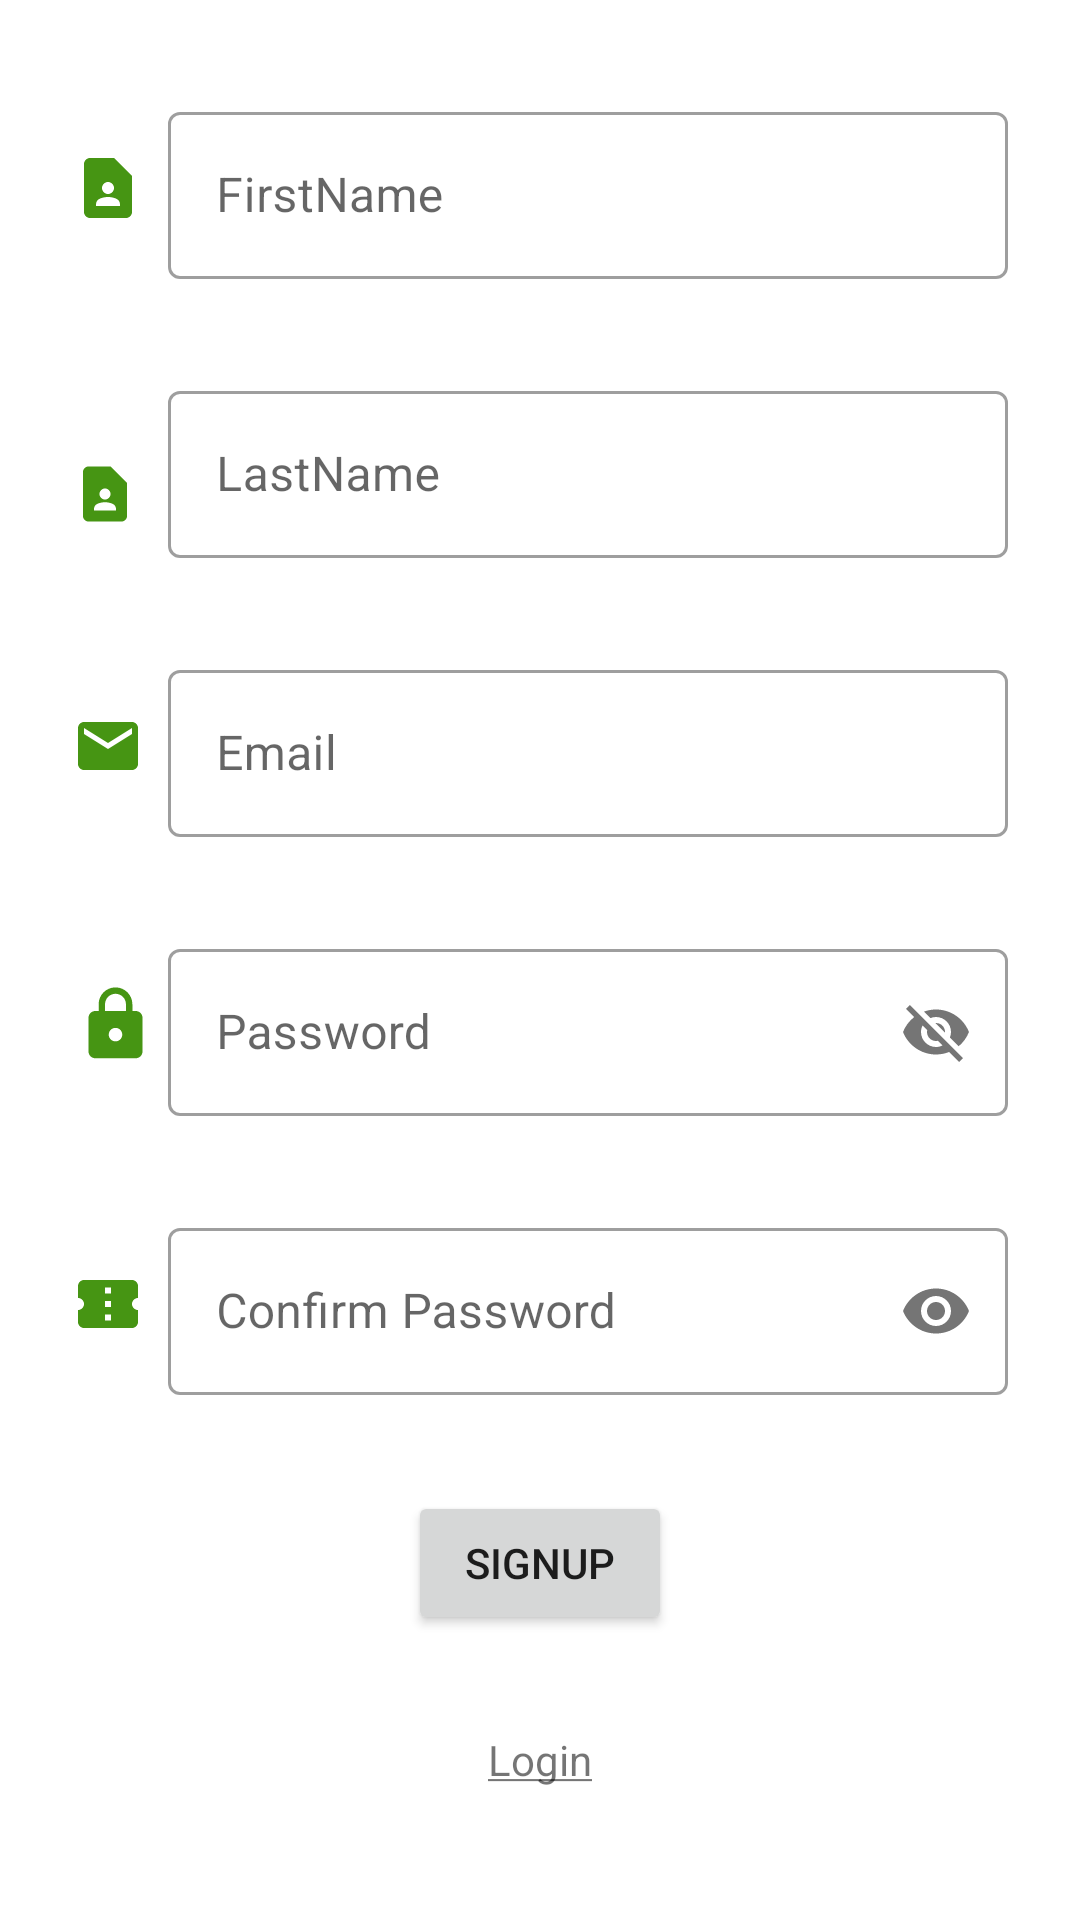

Write the Android layout XML for this screen, with the resource values it uses.
<!-- AndroidManifest.xml: application theme Theme.WorkoutLog -->
<!-- res/layout/activity_signup.xml -->
<?xml version="1.0" encoding="utf-8"?>
<androidx.constraintlayout.widget.ConstraintLayout xmlns:android="http://schemas.android.com/apk/res/android"
    xmlns:app="http://schemas.android.com/apk/res-auto"
    xmlns:tools="http://schemas.android.com/tools"
    android:layout_width="match_parent"
    android:layout_height="match_parent"
    tools:context=".ui.SignupActivity">

    <com.google.android.material.textfield.TextInputLayout
        android:id="@+id/tilFirstname"
        style="@style/Widget.MaterialComponents.TextInputLayout.OutlinedBox"
        android:layout_width="0dp"
        android:layout_height="wrap_content"
        android:layout_marginStart="56dp"
        android:layout_marginTop="32dp"
        android:layout_marginEnd="24dp"
        app:layout_constraintEnd_toEndOf="parent"
        app:layout_constraintStart_toStartOf="parent"
        app:layout_constraintTop_toTopOf="parent">

        <com.google.android.material.textfield.TextInputEditText
            android:id="@+id/etFirstName"
            android:layout_width="match_parent"
            android:layout_height="wrap_content"
            android:hint="@string/firstname"
            android:inputType="textPersonName" />
    </com.google.android.material.textfield.TextInputLayout>

    <com.google.android.material.textfield.TextInputLayout
        android:id="@+id/tilLastname"
        style="@style/Widget.MaterialComponents.TextInputLayout.OutlinedBox"
        android:layout_width="0dp"
        android:layout_height="wrap_content"
        android:layout_marginStart="56dp"
        android:layout_marginTop="32dp"
        android:layout_marginEnd="24dp"
        app:layout_constraintEnd_toEndOf="parent"
        app:layout_constraintStart_toStartOf="parent"
        app:layout_constraintTop_toBottomOf="@+id/tilFirstname">

        <com.google.android.material.textfield.TextInputEditText
            android:id="@+id/etLastname"
            android:layout_width="match_parent"
            android:layout_height="wrap_content"
            android:hint="@string/lastname"
            android:inputType="textPersonName" />
    </com.google.android.material.textfield.TextInputLayout>

    <com.google.android.material.textfield.TextInputLayout
        android:id="@+id/tilEmail"
        style="@style/Widget.MaterialComponents.TextInputLayout.OutlinedBox"
        android:layout_width="0dp"
        android:layout_height="wrap_content"
        android:layout_marginStart="56dp"
        android:layout_marginTop="32dp"
        android:layout_marginEnd="24dp"
        app:layout_constraintEnd_toEndOf="parent"
        app:layout_constraintStart_toStartOf="parent"
        app:layout_constraintTop_toBottomOf="@+id/tilLastname">

        <com.google.android.material.textfield.TextInputEditText
            android:id="@+id/etEmail"
            android:layout_width="match_parent"
            android:layout_height="wrap_content"
            android:hint="@string/email"
            android:inputType="textEmailAddress" />

    </com.google.android.material.textfield.TextInputLayout>

    <com.google.android.material.textfield.TextInputLayout
        android:id="@+id/tilPassword"
        style="@style/Widget.MaterialComponents.TextInputLayout.OutlinedBox"
        android:layout_width="0dp"
        android:layout_height="wrap_content"
        android:layout_marginStart="56dp"
        android:layout_marginTop="32dp"
        android:layout_marginEnd="24dp"
        app:layout_constraintEnd_toEndOf="parent"
        app:layout_constraintStart_toStartOf="parent"
        app:layout_constraintTop_toBottomOf="@+id/tilEmail"
        app:passwordToggleEnabled="true">

        <com.google.android.material.textfield.TextInputEditText
            android:id="@+id/etPassword"
            android:layout_width="match_parent"
            android:layout_height="wrap_content"
            android:hint="@string/password" />
    </com.google.android.material.textfield.TextInputLayout>

    <com.google.android.material.textfield.TextInputLayout
        android:id="@+id/tilConfirm"
        style="@style/Widget.MaterialComponents.TextInputLayout.OutlinedBox"
        android:layout_width="0dp"
        android:layout_height="wrap_content"
        android:layout_marginStart="56dp"
        android:layout_marginTop="32dp"
        android:layout_marginEnd="24dp"
        app:layout_constraintEnd_toEndOf="parent"
        app:layout_constraintStart_toStartOf="parent"
        app:layout_constraintTop_toBottomOf="@+id/tilPassword"
        app:passwordToggleEnabled="true">

        <com.google.android.material.textfield.TextInputEditText
            android:id="@+id/etConfirm"
            android:layout_width="match_parent"
            android:layout_height="wrap_content"
            android:hint="@string/confirm_password"
            android:inputType="textPassword" />
    </com.google.android.material.textfield.TextInputLayout>

    <Button
        android:id="@+id/btnSignUp"
        android:layout_width="wrap_content"
        android:layout_height="wrap_content"
        android:layout_marginStart="24dp"
        android:layout_marginTop="32dp"
        android:layout_marginEnd="24dp"
        android:text="@string/signup"
        app:layout_constraintEnd_toEndOf="parent"
        app:layout_constraintStart_toStartOf="parent"
        app:layout_constraintTop_toBottomOf="@+id/tilConfirm" />

    <TextView
        android:id="@+id/tvLogin"
        android:layout_width="wrap_content"
        android:layout_height="wrap_content"
        android:layout_marginStart="24dp"
        android:layout_marginTop="32dp"
        android:layout_marginEnd="24dp"
        android:text="@string/login"
        app:layout_constraintEnd_toEndOf="parent"
        app:layout_constraintStart_toStartOf="parent"
        app:layout_constraintTop_toBottomOf="@+id/btnSignUp" />

    <ImageView
        android:id="@+id/imgfirstName"
        android:layout_width="24dp"
        android:layout_height="29dp"
        android:layout_marginStart="24dp"
        app:layout_constraintBottom_toBottomOf="@+id/tilFirstname"
        app:layout_constraintStart_toStartOf="parent"
        app:layout_constraintTop_toTopOf="@+id/tilFirstname"
        app:srcCompat="@drawable/ic_baseline_contact_page_24" />

    <ImageView
        android:id="@+id/imgLastName"
        android:layout_width="22dp"
        android:layout_height="93dp"
        android:layout_marginStart="24dp"
        android:layout_marginTop="41dp"
        android:layout_weight="1"
        app:layout_constraintStart_toStartOf="parent"
        app:layout_constraintTop_toBottomOf="@+id/imgfirstName"
        app:srcCompat="@drawable/ic_baseline_contact_page_24" />

    <ImageView
        android:id="@+id/imgEmail"
        android:layout_width="24dp"
        android:layout_height="31dp"
        android:layout_marginStart="24dp"
        app:layout_constraintBottom_toBottomOf="@+id/tilEmail"
        app:layout_constraintStart_toStartOf="parent"
        app:layout_constraintTop_toTopOf="@+id/tilEmail"
        app:srcCompat="@drawable/ic_baseline_email_24" />

    <ImageView
        android:id="@+id/imageView4"
        android:layout_width="29dp"
        android:layout_height="27dp"
        android:layout_marginStart="24dp"
        app:layout_constraintBottom_toBottomOf="@+id/tilPassword"
        app:layout_constraintStart_toStartOf="parent"
        app:layout_constraintTop_toTopOf="@+id/tilPassword"
        app:srcCompat="@drawable/ic_baseline_lock_24" />

    <ImageView
        android:id="@+id/imageView5"
        android:layout_width="wrap_content"
        android:layout_height="wrap_content"
        android:layout_marginStart="24dp"
        app:layout_constraintBottom_toBottomOf="@+id/tilConfirm"
        app:layout_constraintStart_toStartOf="parent"
        app:layout_constraintTop_toTopOf="@+id/tilConfirm"
        app:srcCompat="@drawable/ic_baseline_confirmation_number_24" />
</androidx.constraintlayout.widget.ConstraintLayout>
<!-- resources referenced by this layout -->
<resources>
  <!-- drawable ic_baseline_confirmation_number_24 (drawable) -->
  <vector android:height="24dp" android:tint="#469513"
      android:viewportHeight="24" android:viewportWidth="24"
      android:width="24dp" xmlns:android="http://schemas.android.com/apk/res/android">
      <path android:fillColor="@android:color/white" android:pathData="M22,10V6c0,-1.11 -0.9,-2 -2,-2H4C2.9,4 2.01,4.89 2.01,6v4C3.11,10 4,10.9 4,12s-0.89,2 -2,2v4c0,1.1 0.9,2 2,2h16c1.1,0 2,-0.9 2,-2v-4c-1.1,0 -2,-0.9 -2,-2S20.9,10 22,10zM13,17.5h-2v-2h2V17.5zM13,13h-2v-2h2V13zM13,8.5h-2v-2h2V8.5z"/>
  </vector>
  <!-- drawable ic_baseline_contact_page_24 (drawable) -->
  <vector android:height="24dp" android:tint="#469513"
      android:viewportHeight="24" android:viewportWidth="24"
      android:width="24dp" xmlns:android="http://schemas.android.com/apk/res/android">
      <path android:fillColor="@android:color/white" android:pathData="M14,2H6C4.9,2 4,2.9 4,4v16c0,1.1 0.9,2 2,2h12c1.1,0 2,-0.9 2,-2V8L14,2zM12,10c1.1,0 2,0.9 2,2c0,1.1 -0.9,2 -2,2s-2,-0.9 -2,-2C10,10.9 10.9,10 12,10zM16,18H8v-0.57c0,-0.81 0.48,-1.53 1.22,-1.85C10.07,15.21 11.01,15 12,15c0.99,0 1.93,0.21 2.78,0.58C15.52,15.9 16,16.62 16,17.43V18z"/>
  </vector>
  <!-- drawable ic_baseline_email_24 (drawable) -->
  <vector android:height="24dp" android:tint="#469513"
      android:viewportHeight="24" android:viewportWidth="24"
      android:width="24dp" xmlns:android="http://schemas.android.com/apk/res/android">
      <path android:fillColor="@android:color/white" android:pathData="M20,4L4,4c-1.1,0 -1.99,0.9 -1.99,2L2,18c0,1.1 0.9,2 2,2h16c1.1,0 2,-0.9 2,-2L22,6c0,-1.1 -0.9,-2 -2,-2zM20,8l-8,5 -8,-5L4,6l8,5 8,-5v2z"/>
  </vector>
  <!-- drawable ic_baseline_lock_24 (drawable) -->
  <vector android:height="24dp" android:tint="#469513"
      android:viewportHeight="24" android:viewportWidth="24"
      android:width="24dp" xmlns:android="http://schemas.android.com/apk/res/android">
      <path android:fillColor="@android:color/white" android:pathData="M18,8h-1L17,6c0,-2.76 -2.24,-5 -5,-5S7,3.24 7,6v2L6,8c-1.1,0 -2,0.9 -2,2v10c0,1.1 0.9,2 2,2h12c1.1,0 2,-0.9 2,-2L20,10c0,-1.1 -0.9,-2 -2,-2zM12,17c-1.1,0 -2,-0.9 -2,-2s0.9,-2 2,-2 2,0.9 2,2 -0.9,2 -2,2zM15.1,8L8.9,8L8.9,6c0,-1.71 1.39,-3.1 3.1,-3.1 1.71,0 3.1,1.39 3.1,3.1v2z"/>
  </vector>
  <string name="confirm_password">Confirm Password</string>
  <string name="email">Email</string>
  <string name="firstname">FirstName</string>
  <string name="lastname">LastName</string>
  <string name="login"><u>Login</u></string>
  <string name="password">Password</string>
  <string name="signup">SignUp</string>
  <style name="Theme.WorkoutLog" parent="Theme.MaterialComponents.DayNight.DarkActionBar">
          
          <item name="colorPrimary">@color/purple_500</item>
          <item name="colorPrimaryVariant">@color/purple_700</item>
          <item name="colorOnPrimary">@color/white</item>
          
          <item name="colorSecondary">@color/teal_200</item>
          <item name="colorSecondaryVariant">@color/teal_700</item>
          <item name="colorOnSecondary">@color/black</item>
          
          <item name="android:statusBarColor" tools:targetApi="l">?attr/colorPrimaryVariant</item>
          
      </style>
  <!-- not gathered from this repository: default colours our renderer supplied (Android Studio template values) -->
  <color name="purple_500">#FF6200EE</color>
  <color name="purple_700">#FF3700B3</color>
  <color name="teal_200">#FF03DAC5</color>
  <color name="teal_700">#FF018786</color>
  <color name="black">#FF000000</color>
  <color name="white">#FFFFFFFF</color>
</resources>
